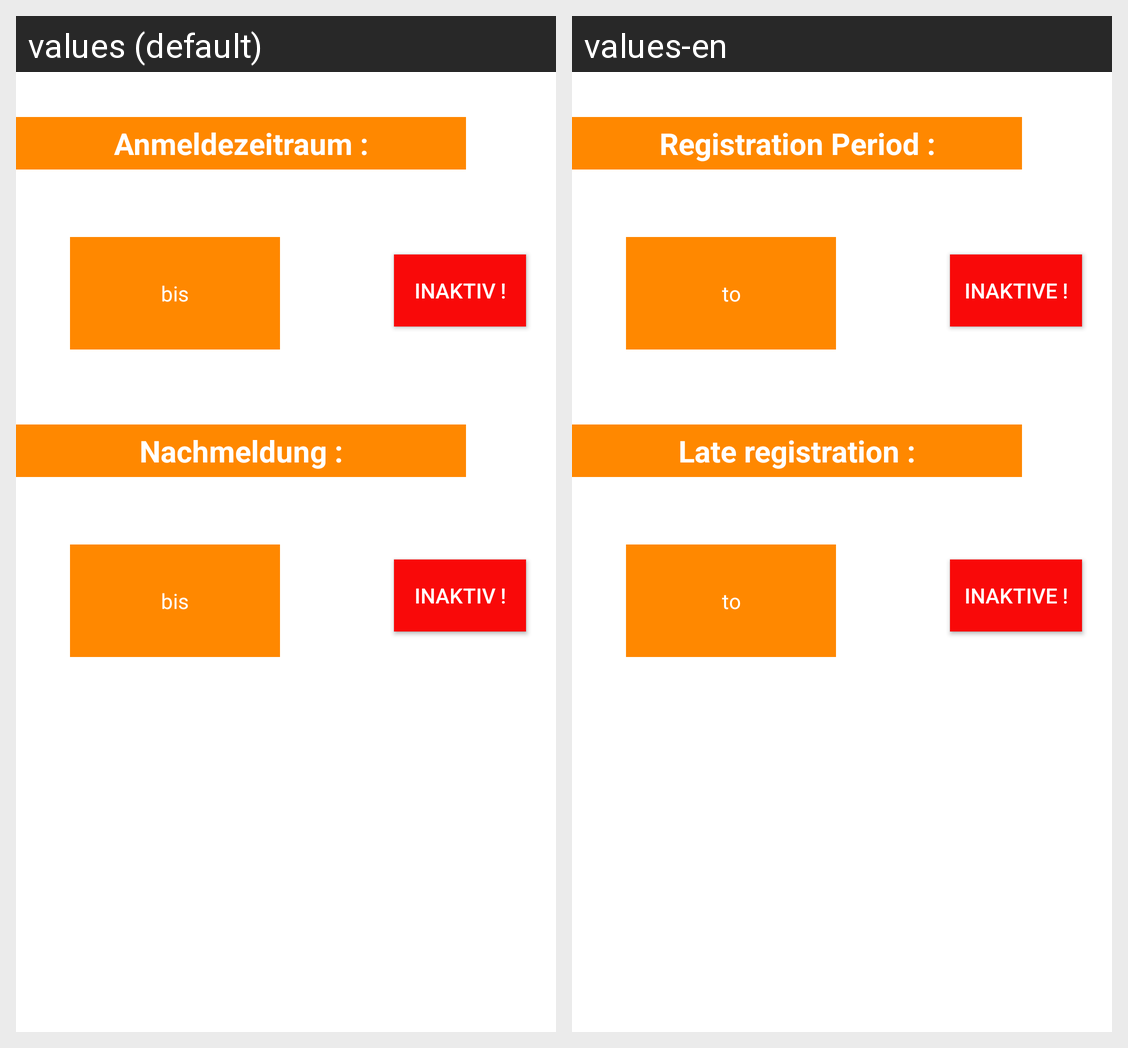

Locale-by-locale string values for the Android screen shown in this grid:
Android screen res/layout/fragment_timeframes_wue.xml rendered under 2 locales, left to right: values (default), values-en. Device: Nexus 5 (rendered at 1080×1920; each locale shown at half size, 540×960, under a caption strip naming it); theme Theme.MaterialComponents.DayNight.NoActionBar.
Strings drawn on this screen, with the default value and each locale's value (text and hints the layout hard-codes, and strings that could not be matched under every locale, appear in the picture but are not listed):

active
  values: Aktiv !
  values-en: Aktive !

notActive
  values: Inaktiv !
  values-en: Inaktive !

bis
  values: bis
  values-en: to

regWindow
  values: Anmeldezeitraum :
  values-en: Registration Period :

catchUpWindow
  values: Nachmeldung :
  values-en: Late registration :
